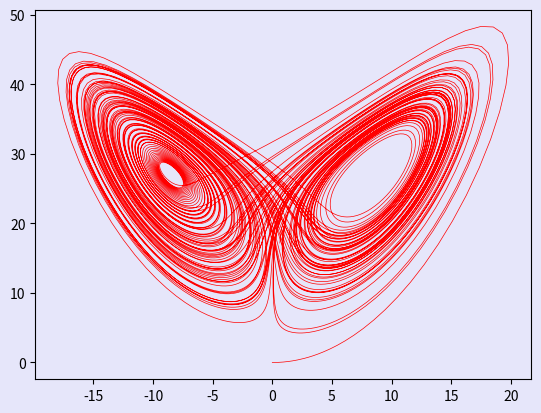

Write Python code to recreate this figure.
# -------------------------------------------------------------------------
#
# PYTHON for DUMMIES
# Problème de Lorenz
#
# Script de test
# [redacted]
#
# -------------------------------------------------------------------------
#

from numpy import *

# ============================================================
# FONCTION A MODIFIER [begin]
#
#


def lorenz(Xstart, Xend, Ustart, n):

    X = linspace(Xstart, Xend, n + 1)
    U = zeros((n + 1, 3))
    U[0] = Ustart

    # implement runge kutta for lorentz equations
    def f(U):
        x, y, z = U
        return array([10 * (y - x), x * (28 - z) - y, x * y - 8 / 3 * z])

    for i in range(n):
        h = (Xend - Xstart) / n
        k1 = h * f(U[i])
        k2 = h * f(U[i] + k1 / 2)
        k3 = h * f(U[i] + k2 / 2)
        k4 = h * f(U[i] + k3)
        U[i + 1] = U[i] + (k1 + 2 * k2 + 2 * k3 + k4) / 6
    return X, U


#
# FONCTION A MODIFIER [end]
# ============================================================


def main():

    # ------------------------------------------------------------------------------------
    #
    # Script de test
    #
    #
    # ------------------------------------------------------------------------------------

    from matplotlib import pyplot as plt

    plt.rcParams["figure.facecolor"] = "lavender"
    plt.rcParams["axes.facecolor"] = "lavender"

    plt.figure("Lorenz Equations")
    Xstart = 0
    Xend = 100
    Ustart = [0, 1, 0]
    n = 10000

    X, U = lorenz(Xstart, Xend, Ustart, n)
    plt.plot(U[:, 0], U[:, 2], "-r", linewidth=0.5)
    plt.show()


main()
